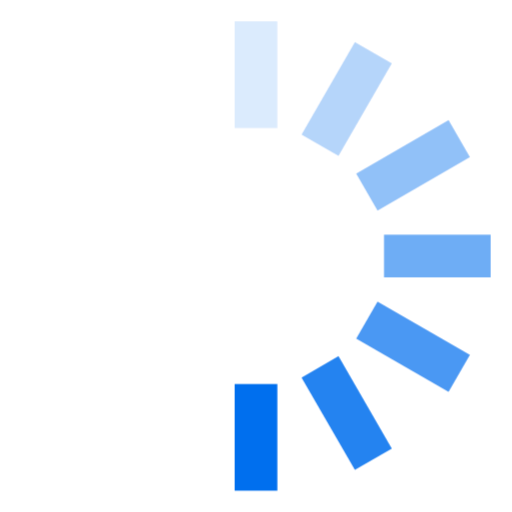
t = 0.00 s
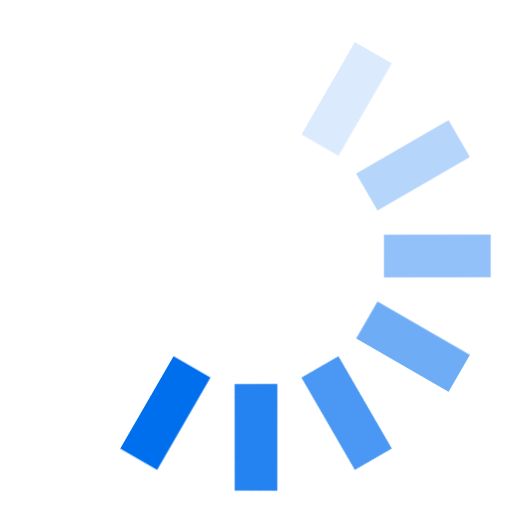
t = 0.12 s
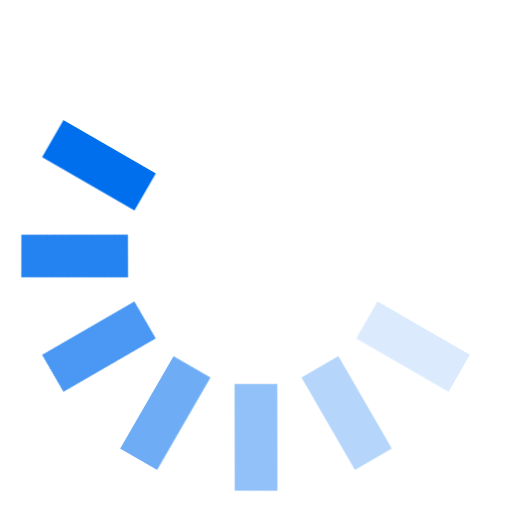
t = 0.25 s
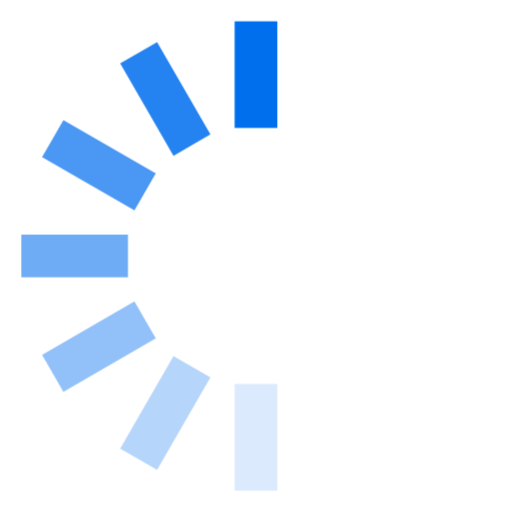
t = 0.38 s
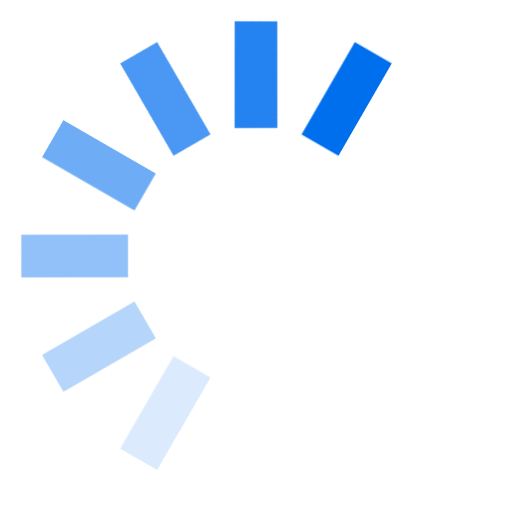
t = 0.50 s
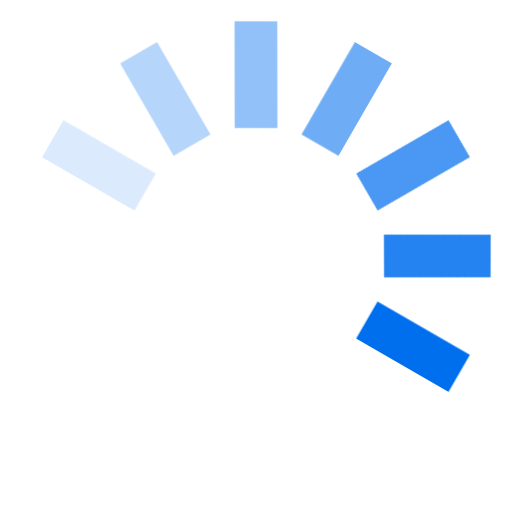
t = 0.63 s

The animated SVG that drew these frames (rendered in a browser with its animation timeline set to each time). Animation: 1 CSS @keyframes rule; one cycle of 0.75 s, repeats indefinitely.

<svg width="24" height="24" viewBox="0 0 24 24" fill="#006FEE" xmlns="http://www.w3.org/2000/svg"><style>.spinner_OSmW{transform-origin:center;animation:spinner_T6mA .75s step-end infinite}@keyframes spinner_T6mA{8.3%{transform:rotate(30deg)}16.6%{transform:rotate(60deg)}25%{transform:rotate(90deg)}33.3%{transform:rotate(120deg)}41.6%{transform:rotate(150deg)}50%{transform:rotate(180deg)}58.3%{transform:rotate(210deg)}66.6%{transform:rotate(240deg)}75%{transform:rotate(270deg)}83.3%{transform:rotate(300deg)}91.6%{transform:rotate(330deg)}100%{transform:rotate(360deg)}}</style><g class="spinner_OSmW"><rect x="11" y="1" width="2" height="5" opacity=".14"/><rect x="11" y="1" width="2" height="5" transform="rotate(30 12 12)" opacity=".29"/><rect x="11" y="1" width="2" height="5" transform="rotate(60 12 12)" opacity=".43"/><rect x="11" y="1" width="2" height="5" transform="rotate(90 12 12)" opacity=".57"/><rect x="11" y="1" width="2" height="5" transform="rotate(120 12 12)" opacity=".71"/><rect x="11" y="1" width="2" height="5" transform="rotate(150 12 12)" opacity=".86"/><rect x="11" y="1" width="2" height="5" transform="rotate(180 12 12)"/></g></svg>
